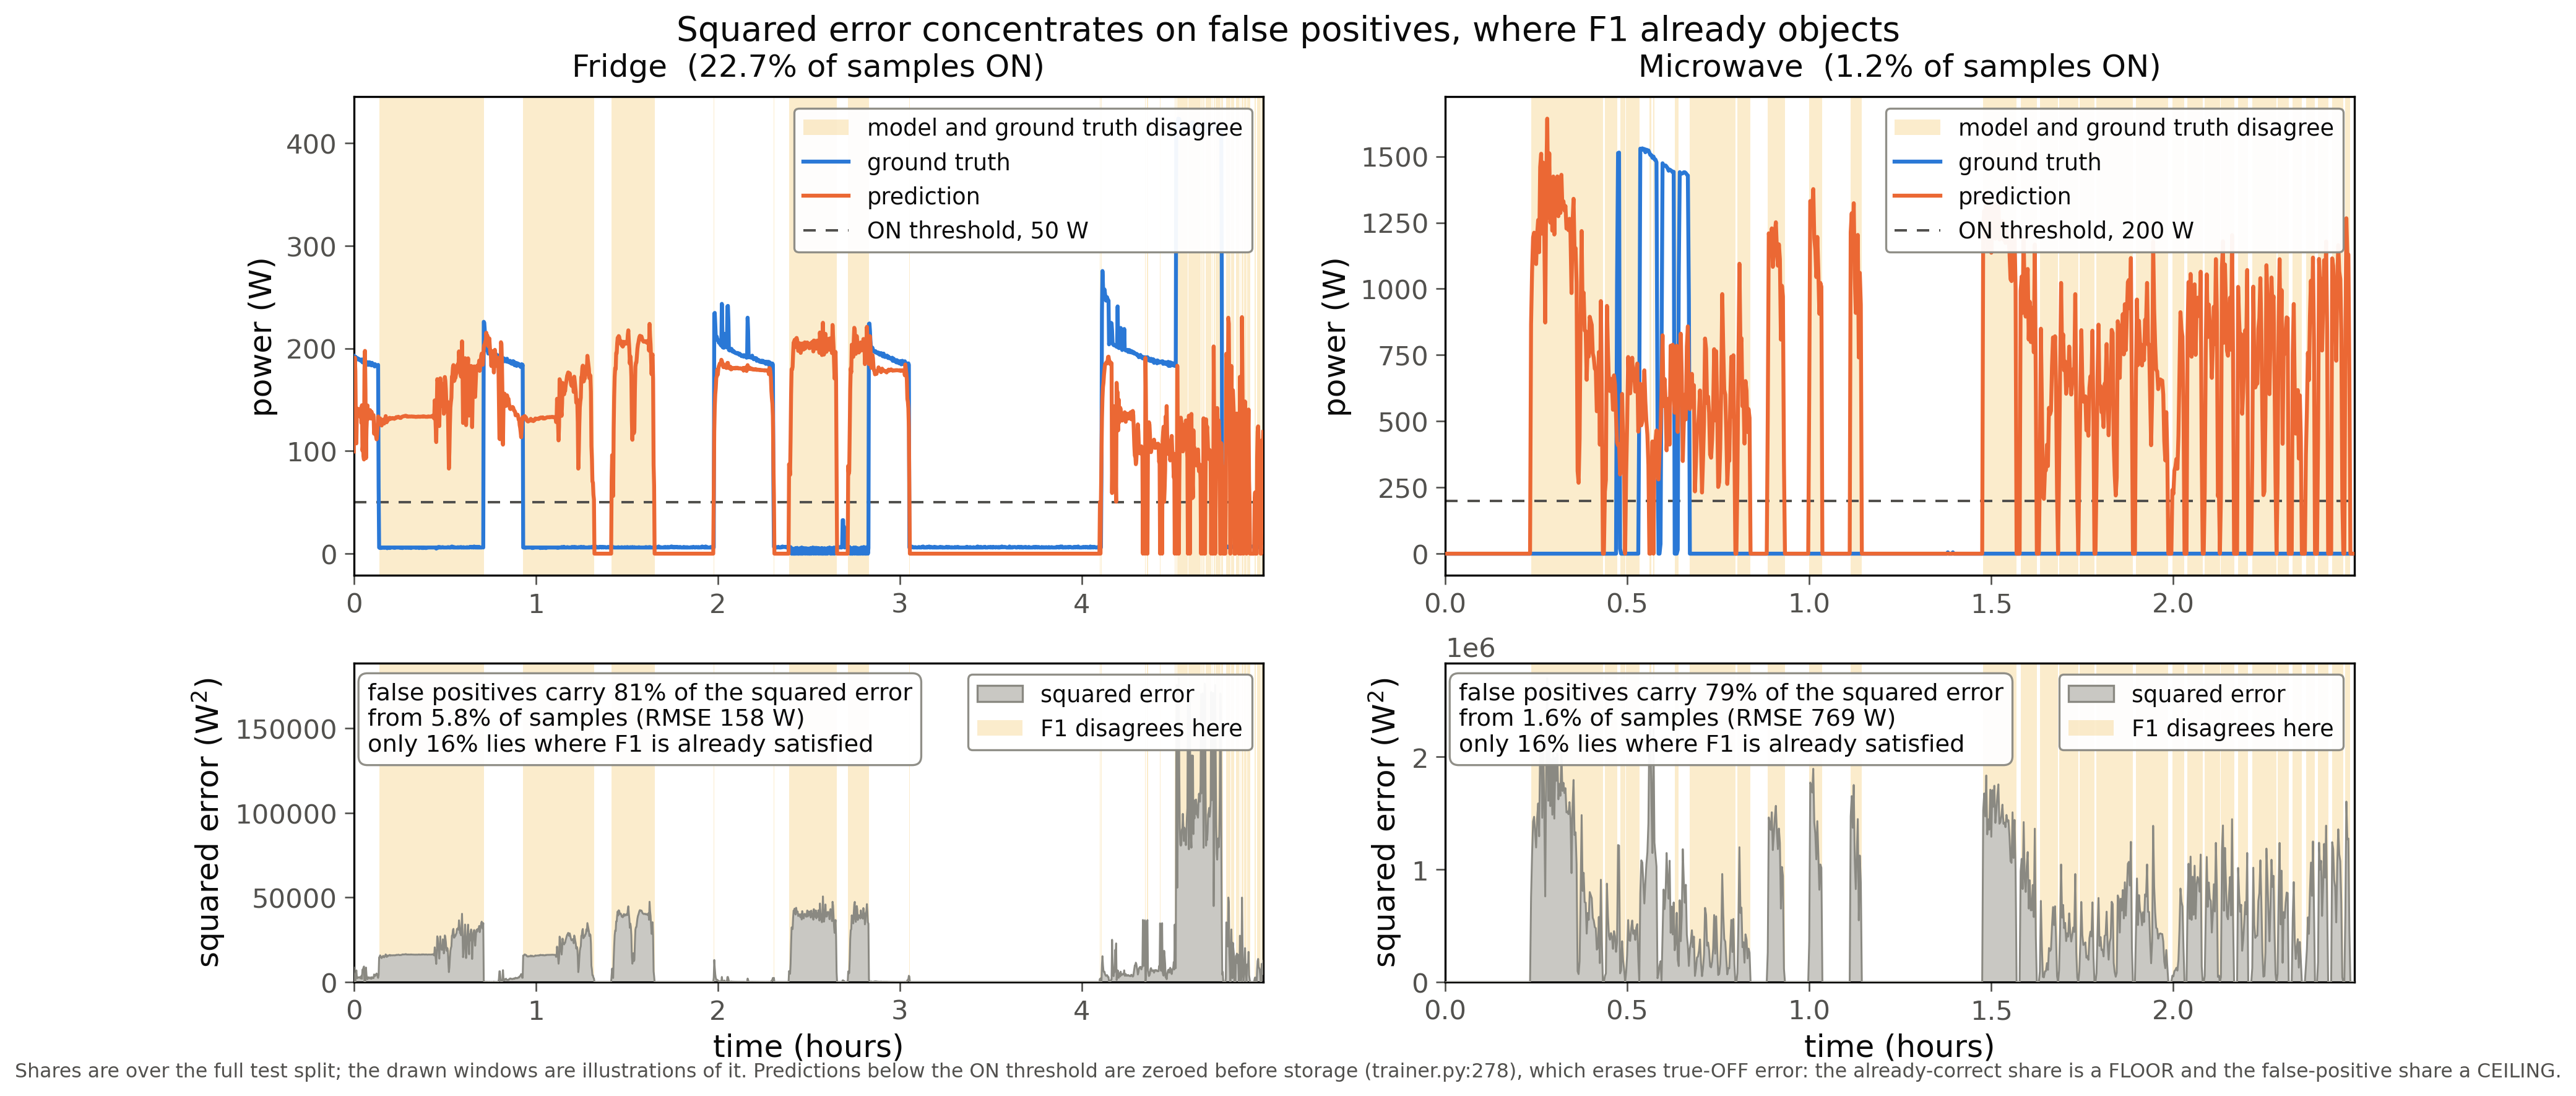

Values plotted in this chart, from the file beside it:
appliance, on_rate_pct, floor_W, share_on_correct_pct, sample, hours, true_W, pred_W, squared_error, true_state, pred_state
Fridge, 22.74, 50, 15.8, 44100, 0.0000, 192.7, 99.5, 8675, 1, 1
Fridge, 22.74, 50, 15.8, 44101, 0.0028, 191.7, 148.2, 1889, 1, 1
Fridge, 22.74, 50, 15.8, 44102, 0.0056, 191.7, 191.0, 0.5, 1, 1
Fridge, 22.74, 50, 15.8, 44103, 0.0083, 192.0, 178.0, 195.7, 1, 1
Fridge, 22.74, 50, 15.8, 44104, 0.0111, 191.0, 125.7, 4267, 1, 1
Fridge, 22.74, 50, 15.8, 44105, 0.0139, 191.0, 107.5, 6978, 1, 1
Fridge, 22.74, 50, 15.8, 44106, 0.0167, 190.7, 140.2, 2546, 1, 1
Fridge, 22.74, 50, 15.8, 44107, 0.0194, 189.5, 141.5, 2306, 1, 1
Fridge, 22.74, 50, 15.8, 44108, 0.0222, 190.3, 136.9, 2856, 1, 1
Fridge, 22.74, 50, 15.8, 44109, 0.0250, 190.0, 136.2, 2900, 1, 1
Fridge, 22.74, 50, 15.8, 44110, 0.0278, 189.0, 136.9, 2714, 1, 1
Fridge, 22.74, 50, 15.8, 44111, 0.0306, 189.5, 135.6, 2907, 1, 1
Fridge, 22.74, 50, 15.8, 44112, 0.0333, 188.7, 133.7, 3018, 1, 1
Fridge, 22.74, 50, 15.8, 44113, 0.0361, 188.7, 141.4, 2232, 1, 1
Fridge, 22.74, 50, 15.8, 44114, 0.0389, 188.0, 138.2, 2483, 1, 1
Fridge, 22.74, 50, 15.8, 44115, 0.0417, 188.5, 127.3, 3747, 1, 1
Fridge, 22.74, 50, 15.8, 44116, 0.0444, 189.3, 144.7, 1993, 1, 1
Fridge, 22.74, 50, 15.8, 44117, 0.0472, 186.5, 100.4, 7410, 1, 1
Fridge, 22.74, 50, 15.8, 44118, 0.0500, 186.3, 106.5, 6375, 1, 1
Fridge, 22.74, 50, 15.8, 44119, 0.0528, 188.0, 95.3, 8594, 1, 1
Fridge, 22.74, 50, 15.8, 44120, 0.0556, 188.0, 91.8, 9255, 1, 1
Fridge, 22.74, 50, 15.8, 44121, 0.0583, 186.3, 179.1, 52.4, 1, 1
Fridge, 22.74, 50, 15.8, 44122, 0.0611, 187.5, 197.6, 102.8, 1, 1
Fridge, 22.74, 50, 15.8, 44123, 0.0639, 186.5, 158.3, 794.1, 1, 1
Fridge, 22.74, 50, 15.8, 44124, 0.0667, 186.0, 93.1, 8636, 1, 1
Fridge, 22.74, 50, 15.8, 44125, 0.0694, 186.7, 121.4, 4255, 1, 1
Fridge, 22.74, 50, 15.8, 44126, 0.0722, 186.7, 133.9, 2783, 1, 1
Fridge, 22.74, 50, 15.8, 44127, 0.0750, 186.0, 144.5, 1724, 1, 1
Fridge, 22.74, 50, 15.8, 44128, 0.0778, 184.0, 131.2, 2783, 1, 1
Fridge, 22.74, 50, 15.8, 44129, 0.0806, 185.3, 136.7, 2366, 1, 1
Fridge, 22.74, 50, 15.8, 44130, 0.0833, 186.5, 132.6, 2905, 1, 1
Fridge, 22.74, 50, 15.8, 44131, 0.0861, 184.0, 134.4, 2461, 1, 1
Fridge, 22.74, 50, 15.8, 44132, 0.0889, 186.3, 139.9, 2154, 1, 1
Fridge, 22.74, 50, 15.8, 44133, 0.0917, 185.3, 138.6, 2188, 1, 1
Fridge, 22.74, 50, 15.8, 44134, 0.0944, 185.5, 131.7, 2899, 1, 1
Fridge, 22.74, 50, 15.8, 44135, 0.0972, 183.5, 138.4, 2034, 1, 1
Fridge, 22.74, 50, 15.8, 44136, 0.1000, 186.0, 132.0, 2918, 1, 1
Fridge, 22.74, 50, 15.8, 44137, 0.1028, 184.7, 134.9, 2479, 1, 1
Fridge, 22.74, 50, 15.8, 44138, 0.1056, 184.7, 134.7, 2500, 1, 1
Fridge, 22.74, 50, 15.8, 44139, 0.1083, 184.0, 135.1, 2393, 1, 1
Fridge, 22.74, 50, 15.8, 44140, 0.1111, 184.5, 116.9, 4564, 1, 1
Fridge, 22.74, 50, 15.8, 44141, 0.1139, 182.5, 120.9, 3794, 1, 1
Fridge, 22.74, 50, 15.8, 44142, 0.1167, 184.7, 124.5, 3625, 1, 1
Fridge, 22.74, 50, 15.8, 44143, 0.1194, 184.0, 118.6, 4276, 1, 1
Fridge, 22.74, 50, 15.8, 44144, 0.1222, 183.0, 114.2, 4735, 1, 1
Fridge, 22.74, 50, 15.8, 44145, 0.1250, 183.0, 111.4, 5122, 1, 1
Fridge, 22.74, 50, 15.8, 44146, 0.1278, 183.0, 116.0, 4496, 1, 1
Fridge, 22.74, 50, 15.8, 44147, 0.1306, 182.0, 123.9, 3378, 1, 1
Fridge, 22.74, 50, 15.8, 44148, 0.1333, 184.0, 133.8, 2524, 1, 1
Fridge, 22.74, 50, 15.8, 44149, 0.1361, 65.7, 130.3, 4179, 1, 1
Fridge, 22.74, 50, 15.8, 44150, 0.1389, 6.0, 127.0, 14640, 0, 1
Fridge, 22.74, 50, 15.8, 44151, 0.1417, 5.7, 128.0, 14972, 0, 1
Fridge, 22.74, 50, 15.8, 44152, 0.1444, 6.0, 131.9, 15846, 0, 1
Fridge, 22.74, 50, 15.8, 44153, 0.1472, 5.5, 129.3, 15314, 0, 1
Fridge, 22.74, 50, 15.8, 44154, 0.1500, 6.0, 126.0, 14404, 0, 1
Fridge, 22.74, 50, 15.8, 44155, 0.1528, 5.7, 124.9, 14221, 0, 1
Fridge, 22.74, 50, 15.8, 44156, 0.1556, 6.0, 128.3, 14967, 0, 1
Fridge, 22.74, 50, 15.8, 44157, 0.1583, 6.0, 127.7, 14817, 0, 1
Fridge, 22.74, 50, 15.8, 44158, 0.1611, 6.0, 130.7, 15551, 0, 1
Fridge, 22.74, 50, 15.8, 44159, 0.1639, 6.0, 129.1, 15149, 0, 1
... 2,640 more rows
